Run: headless pygame with SDL's dummy video driver; simulated clock (each Clock.tick advances the game by its frame time, no real sleeping); random seed 0; keys injected as events and as key.get_pressed() state; no mouse input.
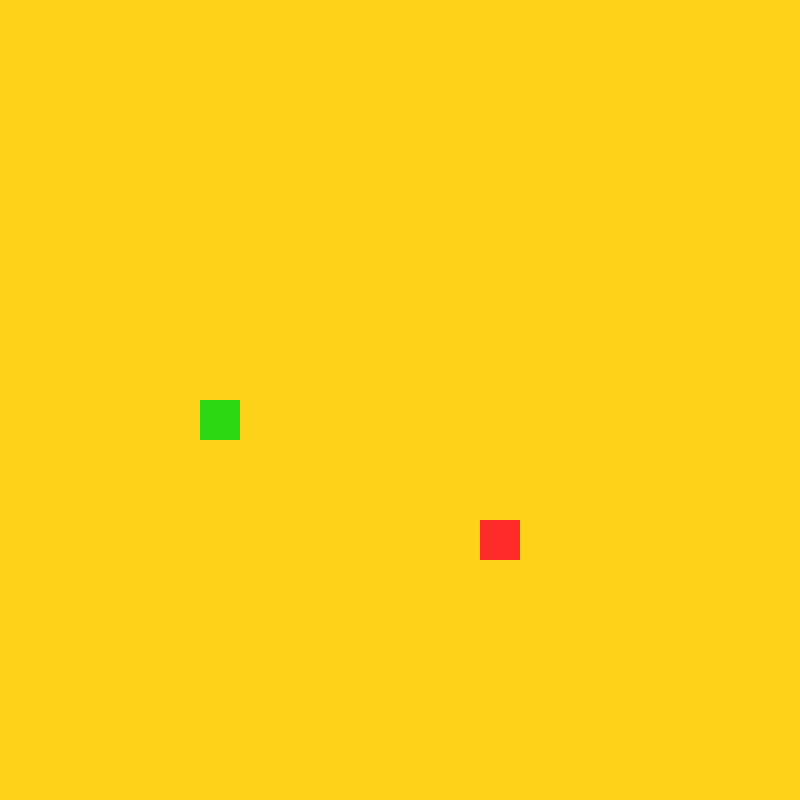
Frame 1 of 4 · flips 1–60 · no input
Frame 2 of 4 · flips 61–180 · tapped SPACE, RETURN · held RIGHT (→), D · screen unchanged from frame 1, image omitted
Frame 3 of 4 · flips 181–300 · held DOWN (↓), S · screen unchanged from frame 2, image omitted
Frame 4 of 4 · flips 301–420 · held LEFT (←), A, UP (↑), W · screen unchanged from frame 3, image omitted

The pygame program that drew these frames:

"""
-------------------------------------------------------
[program description]
-------------------------------------------------------
Author:  Your Name
ID:      Your ID
Email:   your email@mylaurier.ca
__updated__ = "2021-04-29"
-------------------------------------------------------
"""
import pygame
import sys
import random
from pygame.math import Vector2


class Snake:
    def __init__(self):
        self.body = [Vector2(5, 10)]
        self.direction = Vector2(1, 0)

    def draw_snake(self):
        for block in self.body:
            block_rect = pygame.Rect(
                int(block.x * CELL_SIZE), int(block.y * CELL_SIZE), CELL_SIZE, CELL_SIZE)
            pygame.draw.rect(SCREEN, (43, 216, 17), block_rect)

    def move_snake(self):
        self.body.insert(0, self.body[0] + self.direction)
        self.body = self.body[:-1]
        # wrapping borders
        if self.body[0].x < 0:
            self.body[0].x = (CELL_NUMBER - 1)
        if self.body[0].x >= CELL_NUMBER:
            self.body[0].x = 0
        if self.body[0].y < 0:
            self.body[0].y = (CELL_NUMBER - 1)
        if self.body[0].y >= CELL_NUMBER:
            self.body[0].y = 0

    def add_block(self):
        self.body.insert(0, self.body[0] + self.direction)
        self.body = self.body[:]


class Fruit:
    def __init__(self):
        self.x = random.randint(0, CELL_NUMBER - 1)
        self.y = random.randint(0, CELL_NUMBER - 1)
        self.pos = Vector2(self.x, self.y)

    def draw_fruit(self):
        fruit = pygame.Rect(self.pos.x * CELL_SIZE,
                            self.pos.y * CELL_SIZE, CELL_SIZE, CELL_SIZE)
        pygame.draw.rect(SCREEN, (255, 43, 43), fruit)

    def new_fruit(self):
        self.x = random.randint(0, CELL_NUMBER - 1)
        self.y = random.randint(0, CELL_NUMBER - 1)
        self.pos = Vector2(self.x, self.y)


class Main:
    def __init__(self):
        self.snake = Snake()
        self.fruit = Fruit()
        self.score = 0

    def update(self):
        self.snake.move_snake()
        self.check_collision()
        self.game_over()

    def draw_elements(self):
        self.snake.draw_snake()
        self.fruit.draw_fruit()

    def check_collision(self):
        if self.fruit.pos == self.snake.body[0]:
            self.fruit.new_fruit()
            self.snake.add_block()
            self.score += 1

    def game_over(self):
        if self.snake.body[0] in self.snake.body[1:]:
            print("game over")


pygame.init()
CELL_SIZE = 40
CELL_NUMBER = 20
SCREEN = pygame.display.set_mode(
    (CELL_NUMBER * CELL_SIZE, CELL_NUMBER * CELL_SIZE))
CLOCK = pygame.time.Clock()
FRAMERATE = 90

SCREEN_UPDATE = pygame.USEREVENT
pygame.time.set_timer(SCREEN_UPDATE, 150)

main_game = Main()

while True:
    for event in pygame.event.get():
        if event.type == pygame.QUIT:
            pygame.quit()
            sys.exit()
        if event.type == SCREEN_UPDATE:
            main_game.update()
        if event.type == pygame.KEYDOWN:
            if event.key == pygame.K_UP:
                main_game.snake.direction = Vector2(0, -1)
            if event.key == pygame.K_DOWN:
                main_game.snake.direction = Vector2(0, 1)
            if event.key == pygame.K_LEFT:
                main_game.snake.direction = Vector2(-1, 0)
            if event.key == pygame.K_RIGHT:
                main_game.snake.direction = Vector2(1, 0)
    SCREEN.fill((255, 210, 26))
    main_game.draw_elements()
    pygame.display.update()
    CLOCK.tick(FRAMERATE)
